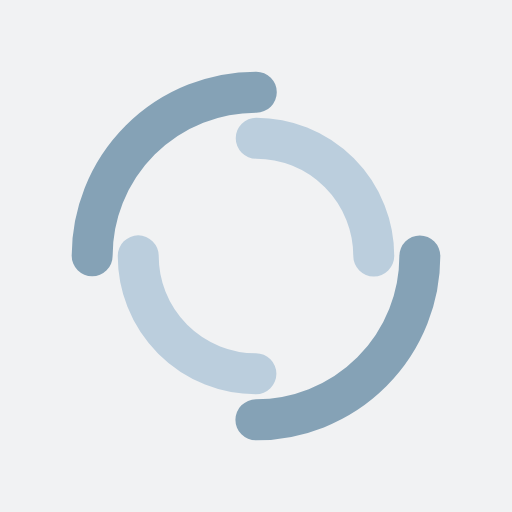
t = 0.00 s
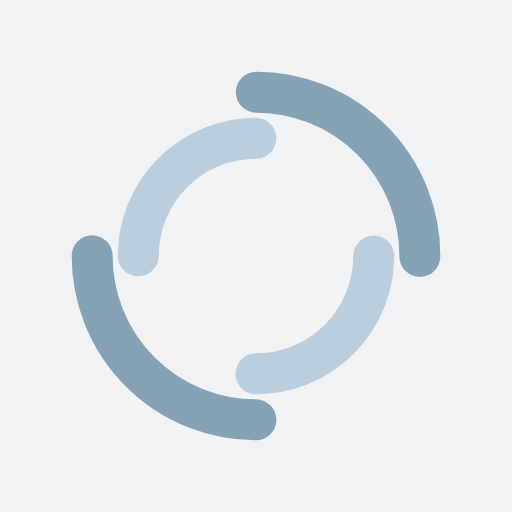
t = 0.31 s
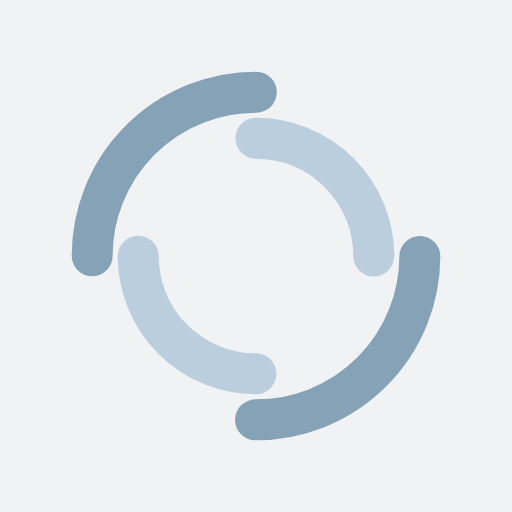
t = 0.61 s
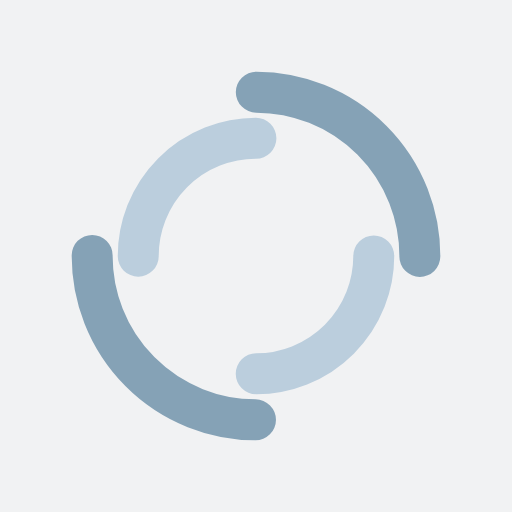
t = 0.92 s

The animated SVG that drew these frames (rendered in a browser with its animation timeline set to each time). Animation: 2 SMIL elements (animateTransform=2); one cycle of 1.22 s, repeats indefinitely.

<?xml version="1.0" encoding="utf-8"?>
<svg xmlns="http://www.w3.org/2000/svg" xmlns:xlink="http://www.w3.org/1999/xlink" style="margin: auto; background: rgb(241, 242, 243) none repeat scroll 0% 0%; display: block; shape-rendering: auto;" width="270px" height="270px" viewBox="0 0 100 100" preserveAspectRatio="xMidYMid">
<circle cx="50" cy="50" r="32" stroke-width="8" stroke="#85a2b6" stroke-dasharray="50.26548245743669 50.26548245743669" fill="none" stroke-linecap="round">
  <animateTransform attributeName="transform" type="rotate" dur="1.2195121951219512s" repeatCount="indefinite" keyTimes="0;1" values="0 50 50;360 50 50"></animateTransform>
</circle>
<circle cx="50" cy="50" r="23" stroke-width="8" stroke="#bbcedd" stroke-dasharray="36.12831551628262 36.12831551628262" stroke-dashoffset="36.12831551628262" fill="none" stroke-linecap="round">
  <animateTransform attributeName="transform" type="rotate" dur="1.2195121951219512s" repeatCount="indefinite" keyTimes="0;1" values="0 50 50;-360 50 50"></animateTransform>
</circle>
<!-- [ldio] generated by https://loading.io/ --></svg>